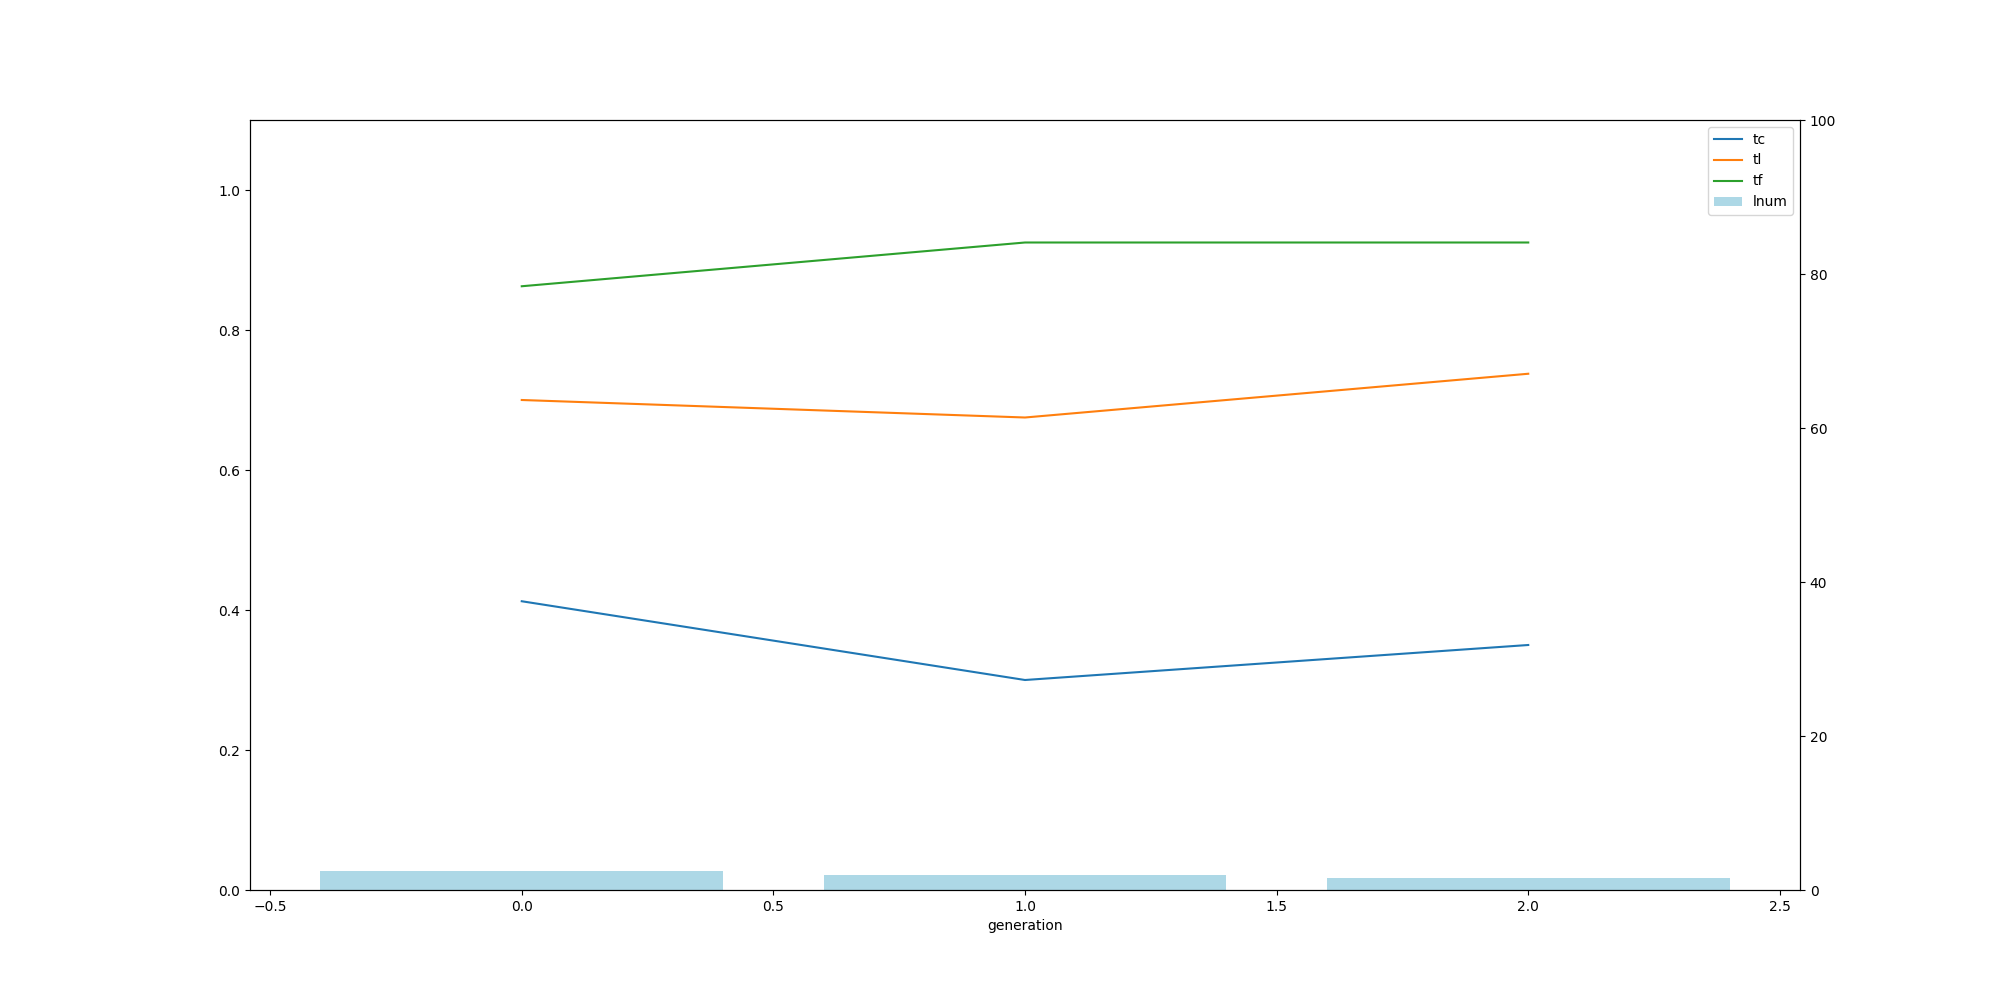

Data behind this chart, as committed beside it:
, ge, tc, tl, tf, ln
0, 0, 0.4125, 0.7, 0.8625, 2.5
1, 1, 0.3, 0.675, 0.925, 2.0
2, 2, 0.35, 0.7375, 0.925, 1.5
